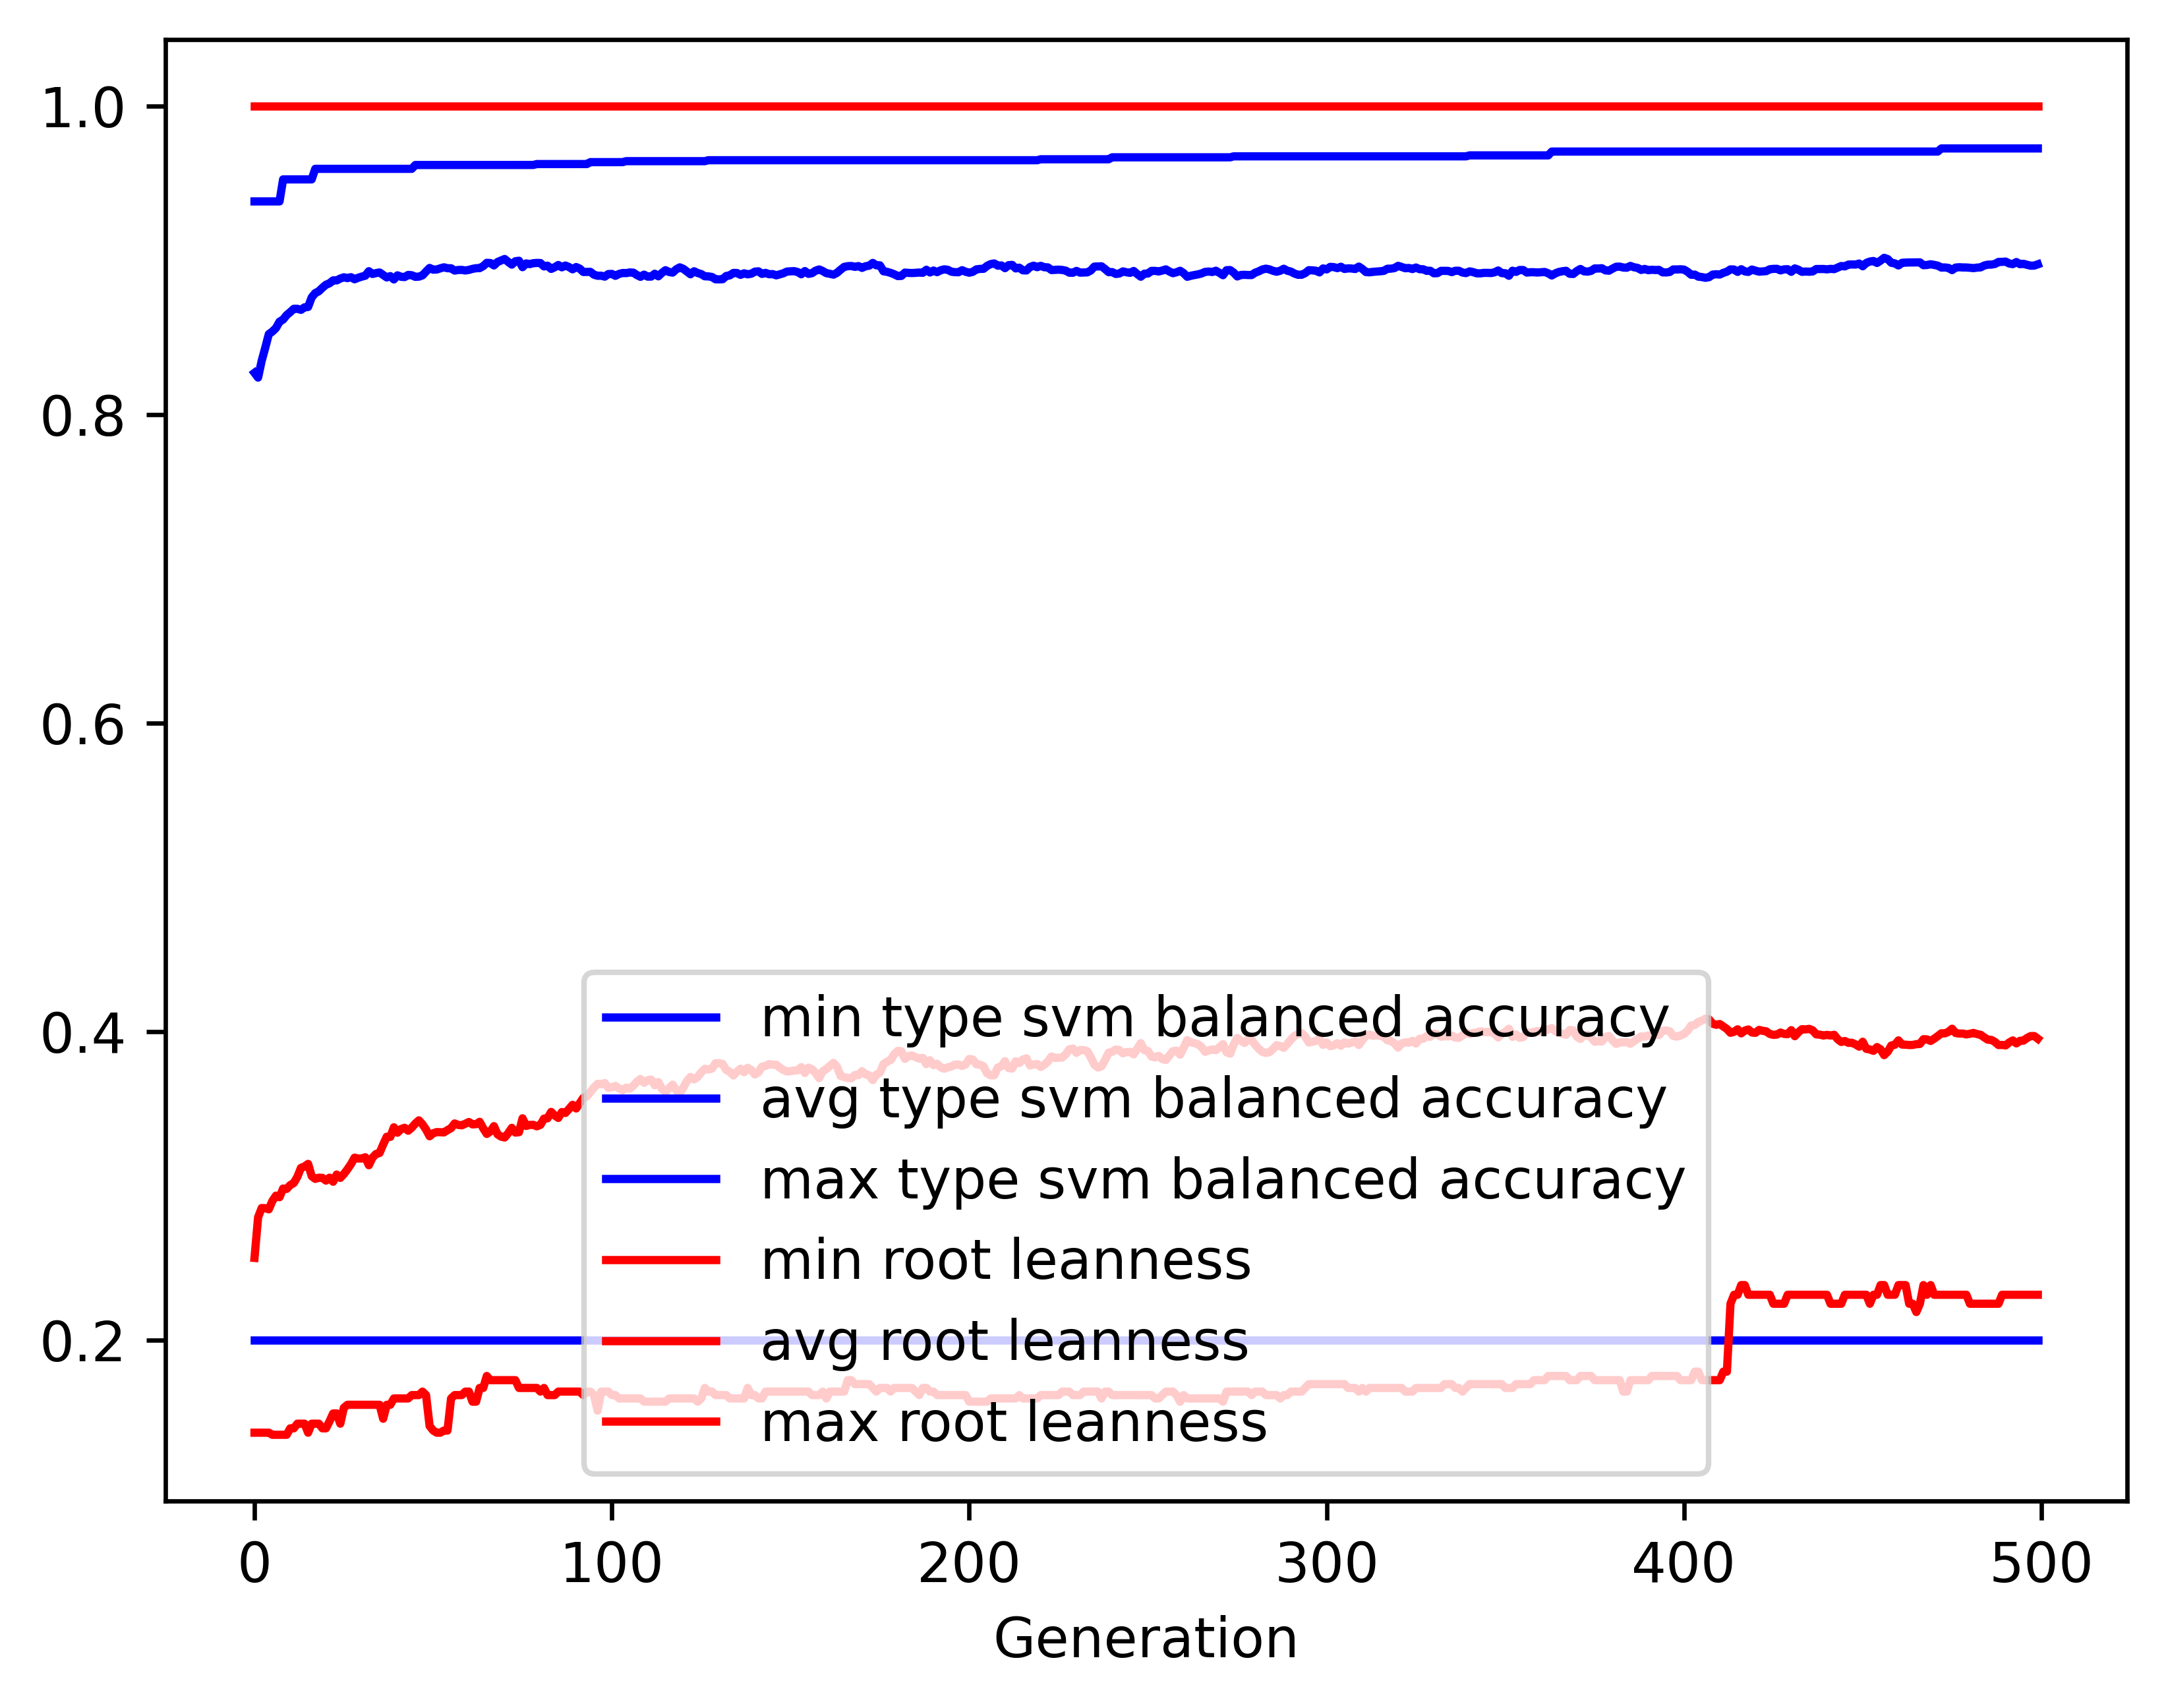

The file beside this chart, header and first rows:
gen, evals, gen_feats, explored, type svm balanced accuracy_min, type svm balanced accuracy_avg, type svm balanced accuracy_max, type svm balanced accuracy_std, root leanness_min, root leanness_avg, root leanness_max, root leanness_std
0, 500, 401, 401, 0.2, 0.8269, 0.938, 0.1293, 0.14, 0.2533, 1.0, 0.148
1, 539, 611, 620, 0.2, 0.8239, 0.938, 0.1262, 0.14, 0.2796, 1.0, 0.1363
2, 539, 655, 824, 0.2, 0.8347, 0.938, 0.1179, 0.14, 0.2856, 1.0, 0.1407
3, 537, 705, 1033, 0.2, 0.8432, 0.938, 0.1116, 0.14, 0.2855, 1.0, 0.1408
4, 552, 726, 1245, 0.2, 0.852, 0.938, 0.104, 0.14, 0.2848, 1.0, 0.1368
5, 551, 711, 1428, 0.2, 0.8537, 0.938, 0.1032, 0.1387, 0.2902, 1.0, 0.1389
6, 544, 734, 1609, 0.2, 0.856, 0.938, 0.1026, 0.1387, 0.2937, 1.0, 0.1405
7, 539, 747, 1786, 0.2, 0.8601, 0.938, 0.1001, 0.1387, 0.2926, 1.0, 0.1397
8, 545, 785, 1961, 0.2, 0.8615, 0.9523, 0.09869, 0.1387, 0.2983, 1.0, 0.1376
9, 549, 741, 2121, 0.2, 0.8644, 0.9523, 0.09763, 0.1387, 0.298, 1.0, 0.1378
10, 539, 781, 2289, 0.2, 0.8663, 0.9523, 0.09731, 0.1429, 0.3005, 1.0, 0.136
11, 551, 779, 2427, 0.2, 0.8684, 0.9523, 0.09636, 0.1429, 0.3019, 1.0, 0.1349
12, 551, 756, 2567, 0.2, 0.8684, 0.9523, 0.09778, 0.1459, 0.3059, 1.0, 0.1367
13, 543, 779, 2712, 0.2, 0.8678, 0.9523, 0.09866, 0.1459, 0.3116, 1.0, 0.1375
14, 542, 777, 2846, 0.2, 0.8694, 0.9523, 0.09789, 0.1459, 0.3126, 1.0, 0.137
15, 554, 784, 2977, 0.2, 0.8697, 0.9523, 0.0996, 0.14, 0.3142, 1.0, 0.1406
16, 538, 824, 3106, 0.2, 0.8758, 0.9523, 0.09599, 0.1459, 0.3063, 1.0, 0.139
17, 541, 778, 3210, 0.2, 0.8786, 0.9592, 0.09553, 0.1459, 0.3045, 1.0, 0.1384
18, 536, 787, 3322, 0.2, 0.8798, 0.9592, 0.09485, 0.1459, 0.3053, 1.0, 0.1389
19, 543, 782, 3421, 0.2, 0.8821, 0.9592, 0.09379, 0.1429, 0.3052, 1.0, 0.1379
20, 553, 796, 3526, 0.2, 0.8841, 0.9592, 0.09358, 0.1429, 0.3034, 1.0, 0.1386
21, 539, 779, 3614, 0.2, 0.885, 0.9592, 0.09324, 0.1474, 0.3053, 1.0, 0.1375
22, 557, 792, 3711, 0.2, 0.8869, 0.9592, 0.09328, 0.1525, 0.3027, 1.0, 0.1386
23, 547, 761, 3792, 0.2, 0.8868, 0.9592, 0.0925, 0.1525, 0.3073, 1.0, 0.1361
24, 559, 819, 3893, 0.2, 0.8881, 0.9592, 0.09172, 0.1459, 0.3052, 1.0, 0.1374
25, 547, 802, 3983, 0.2, 0.8889, 0.9592, 0.09128, 0.1562, 0.3076, 1.0, 0.1358
26, 559, 799, 4066, 0.2, 0.8883, 0.9592, 0.09254, 0.1581, 0.3107, 1.0, 0.138
27, 550, 803, 4152, 0.2, 0.8889, 0.9592, 0.09234, 0.1581, 0.3141, 1.0, 0.136
28, 558, 778, 4229, 0.2, 0.8876, 0.9592, 0.09356, 0.1581, 0.3183, 1.0, 0.1373
29, 543, 790, 4301, 0.2, 0.8886, 0.9592, 0.0937, 0.1581, 0.3177, 1.0, 0.1375
30, 545, 779, 4361, 0.2, 0.8893, 0.9592, 0.0937, 0.1581, 0.3177, 1.0, 0.1374
31, 542, 761, 4421, 0.2, 0.8899, 0.9592, 0.09289, 0.1581, 0.3186, 1.0, 0.1367
32, 538, 818, 4493, 0.2, 0.8928, 0.9592, 0.09077, 0.1581, 0.3134, 1.0, 0.1358
33, 565, 801, 4552, 0.2, 0.891, 0.9592, 0.09245, 0.1581, 0.3183, 1.0, 0.1367
34, 547, 762, 4599, 0.2, 0.8916, 0.9592, 0.0923, 0.1581, 0.3207, 1.0, 0.1351
35, 545, 779, 4647, 0.2, 0.892, 0.9592, 0.09213, 0.1581, 0.3213, 1.0, 0.1346
36, 547, 817, 4708, 0.2, 0.8904, 0.9592, 0.0941, 0.1491, 0.3268, 1.0, 0.1342
37, 555, 768, 4755, 0.2, 0.8888, 0.9592, 0.09539, 0.1581, 0.3318, 1.0, 0.135
38, 546, 771, 4799, 0.2, 0.8896, 0.9592, 0.095, 0.1581, 0.3317, 1.0, 0.135
39, 558, 789, 4843, 0.2, 0.8875, 0.9592, 0.09661, 0.1622, 0.338, 1.0, 0.1343
40, 534, 744, 4882, 0.2, 0.8901, 0.9592, 0.09468, 0.1622, 0.3345, 1.0, 0.1331
41, 534, 756, 4920, 0.2, 0.8892, 0.9592, 0.09629, 0.1622, 0.3368, 1.0, 0.1336
42, 544, 779, 4948, 0.2, 0.889, 0.9592, 0.09668, 0.1622, 0.3376, 1.0, 0.1347
43, 528, 778, 5000, 0.2, 0.8904, 0.9592, 0.09612, 0.1622, 0.3358, 1.0, 0.1347
44, 534, 801, 5040, 0.2, 0.8902, 0.9592, 0.09638, 0.1644, 0.3378, 1.0, 0.1346
45, 539, 781, 5072, 0.2, 0.8892, 0.9616, 0.09753, 0.1644, 0.3404, 1.0, 0.1355
46, 539, 767, 5112, 0.2, 0.8893, 0.9616, 0.09683, 0.1644, 0.3425, 1.0, 0.1345
47, 538, 756, 5149, 0.2, 0.8901, 0.9616, 0.097, 0.1667, 0.3399, 1.0, 0.1369
48, 530, 776, 5191, 0.2, 0.8926, 0.9616, 0.09495, 0.1644, 0.3365, 1.0, 0.1358
49, 533, 750, 5211, 0.2, 0.8949, 0.9616, 0.0934, 0.1443, 0.3322, 1.0, 0.1353
50, 542, 769, 5245, 0.2, 0.8938, 0.9616, 0.0953, 0.1414, 0.3341, 1.0, 0.1373
51, 552, 760, 5270, 0.2, 0.8939, 0.9616, 0.09474, 0.14, 0.3349, 1.0, 0.1373
52, 533, 782, 5295, 0.2, 0.8947, 0.9616, 0.09445, 0.14, 0.3348, 1.0, 0.1362
53, 532, 794, 5322, 0.2, 0.8953, 0.9616, 0.09446, 0.1414, 0.3346, 1.0, 0.1357
54, 541, 764, 5349, 0.2, 0.8947, 0.9616, 0.09421, 0.1414, 0.3361, 1.0, 0.1362
55, 538, 782, 5364, 0.2, 0.8947, 0.9616, 0.09419, 0.1622, 0.3374, 1.0, 0.1352
56, 536, 758, 5375, 0.2, 0.8932, 0.9616, 0.09587, 0.1644, 0.3405, 1.0, 0.1361
57, 547, 780, 5401, 0.2, 0.8936, 0.9616, 0.09554, 0.1644, 0.3395, 1.0, 0.1366
58, 538, 818, 5428, 0.2, 0.8937, 0.9616, 0.09583, 0.1644, 0.3393, 1.0, 0.137
59, 537, 793, 5449, 0.2, 0.8933, 0.9616, 0.09586, 0.1667, 0.3403, 1.0, 0.1375
... 440 more rows
